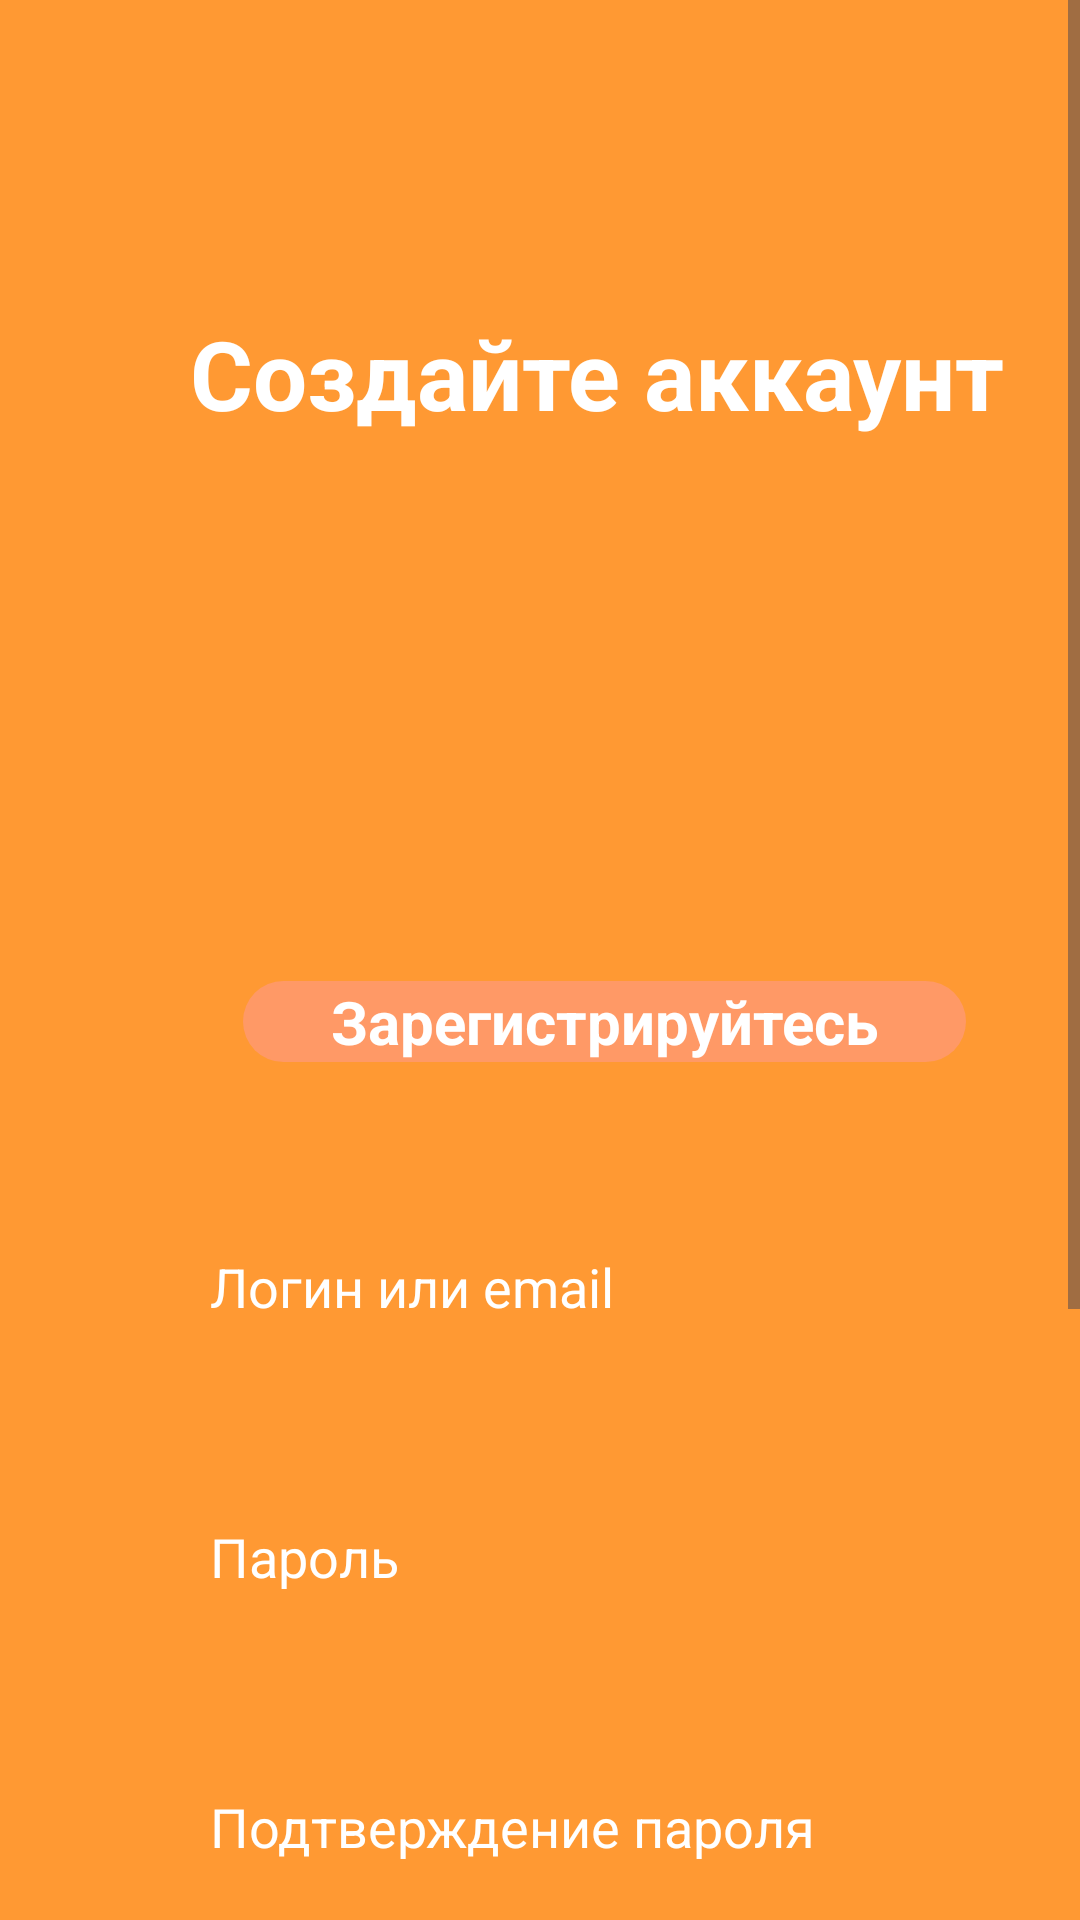

This screen was rendered from an Android layout file. Write that file and the resources it references.
<!-- AndroidManifest.xml: application theme Theme.EasyToSpeak -->
<!-- res/layout/activity_register.xml -->
<?xml version="1.0" encoding="utf-8"?>
<androidx.constraintlayout.widget.ConstraintLayout xmlns:android="http://schemas.android.com/apk/res/android"
    xmlns:app="http://schemas.android.com/apk/res-auto"
    xmlns:tools="http://schemas.android.com/tools"
    android:layout_width="match_parent"
    android:layout_height="match_parent"
    tools:context=".RegisterActivity"
    android:background="@color/orange"
    >
    <ScrollView
        android:layout_width="wrap_content"
        android:layout_height="match_parent"
        tools:ignore="MissingConstraints">
        <LinearLayout
            android:layout_width="match_parent"
            android:layout_height="match_parent"
            tools:ignore="MissingConstraints"
            android:orientation="vertical"
            >

            <TextView
                android:id="@+id/textView4"
                android:layout_width="318dp"
                android:layout_height="wrap_content"
                android:layout_marginStart="40dp"
                android:layout_marginTop="103.05dp"
                android:layout_marginEnd="53dp"
                android:text="Создайте аккаунт"
                android:textAlignment="center"
                android:textColor="@color/white"
                android:textSize="32dp"
                android:textStyle="bold"
                />

            <TextView
                android:id="@+id/textView7"
                android:layout_width="241dp"
                android:layout_height="wrap_content"
                android:text="Зарегистрируйтесь"
                android:background="@drawable/button5lightorange"
                android:textColor="@color/white"
                android:ems="10"
                android:textSize="20dp"
                android:textStyle="bold"
                android:textAlignment="center"
                android:layout_marginStart="81dp"
                android:layout_marginEnd="89dp"
                android:layout_marginTop="181.05dp"
                />

            <EditText
                android:id="@+id/editTextText"
                android:layout_width="329dp"
                android:layout_height="70.87dp"
                android:inputType="textEmailAddress"
                android:background="@drawable/button4pass"
                android:hint="Логин или email"
                android:textColorHint="@color/white"
                android:ems="10"
                android:paddingStart="30dp"
                android:layout_marginStart="40dp"
                android:layout_marginTop="39.25dp"
                />

            <EditText
                android:id="@+id/editTextText2"
                android:layout_width="329dp"
                android:layout_height="70.87dp"
                android:inputType="textPassword"
                android:drawablePadding="15dp"
                android:background="@drawable/button4pass"
                android:hint="Пароль"
                android:textColorHint="@color/white"
                android:paddingStart="30dp"
                android:layout_marginStart="40dp"
                android:layout_marginTop="18.91dp"
                />

            <EditText
                android:id="@+id/editTextText5"
                android:layout_width="329dp"
                android:layout_height="70.87dp"
                android:background="@drawable/button4pass"
                android:inputType="textPassword"
                android:drawablePadding="15dp"
                android:hint="Подтверждение пароля"
                android:textColorHint="@color/white"
                android:ems="10"
                android:paddingStart="30dp"
                android:layout_marginTop="18.91dp"
                android:layout_marginStart="40dp"
                />

            <androidx.appcompat.widget.AppCompatButton
                android:id="@+id/button3"
                android:layout_width="175dp"
                android:layout_height="59.73dp"
                android:background="@drawable/button2reg"
                android:onClick="regaction"
                android:text="Продолжить"
                android:textAllCaps="false"
                android:layout_marginTop="30.25dp"
                android:layout_marginStart="114dp"
                />

            <TextView
                android:id="@+id/textView8"
                android:layout_width="186.21dp"
                android:layout_height="wrap_content"
                android:text="Уже есть аккаунт?"
                android:textColor="@color/white"
                android:textAlignment="center"
                android:textSize="17dp"
                android:layout_marginTop="120dp"
                android:layout_marginBottom="62dp"
                android:layout_marginStart="41dp"
                />

            <TextView
                android:id="@+id/textView9"
                android:layout_width="153.19dp"
                android:layout_height="20dp"
                android:onClick="backtosignin"
                android:text="Вернуться назад"
                android:textAlignment="center"
                android:textColor="@color/red"
                android:textSize="17dp"
                android:layout_marginStart="200dp"
                android:layout_marginTop="-85dp"
                android:layout_marginBottom="62dp"
                />
        </LinearLayout>
    </ScrollView>

</androidx.constraintlayout.widget.ConstraintLayout>
<!-- resources referenced by this layout -->
<resources>
  <color name="orange">#FF9933</color>
  <color name="red">#FF3300</color>
  <color name="white">#FFFFFFFF</color>
  <!-- drawable button2reg (drawable) -->
  <?xml version="1.0" encoding="utf-8"?>
  <shape xmlns:android="http://schemas.android.com/apk/res/android"
      android:shape="rectangle">
      <solid android:color="@color/red"></solid>
      <corners android:radius="50dp"/>
  </shape>
  <!-- drawable button5lightorange (drawable) -->
  <?xml version="1.0" encoding="utf-8"?>
  <shape xmlns:android="http://schemas.android.com/apk/res/android"
      android:shape="rectangle">
      <solid android:color="@color/light_orange"></solid>
      <corners android:radius="50dp"/>
  </shape>
  <style name="Theme.EasyToSpeak" parent="Base.Theme.EasyToSpeak" />
  <color name="light_orange">#ff9966</color>
  <style name="Base.Theme.EasyToSpeak" parent="Theme.Material3.DayNight.NoActionBar">
          
          
      </style>
</resources>
